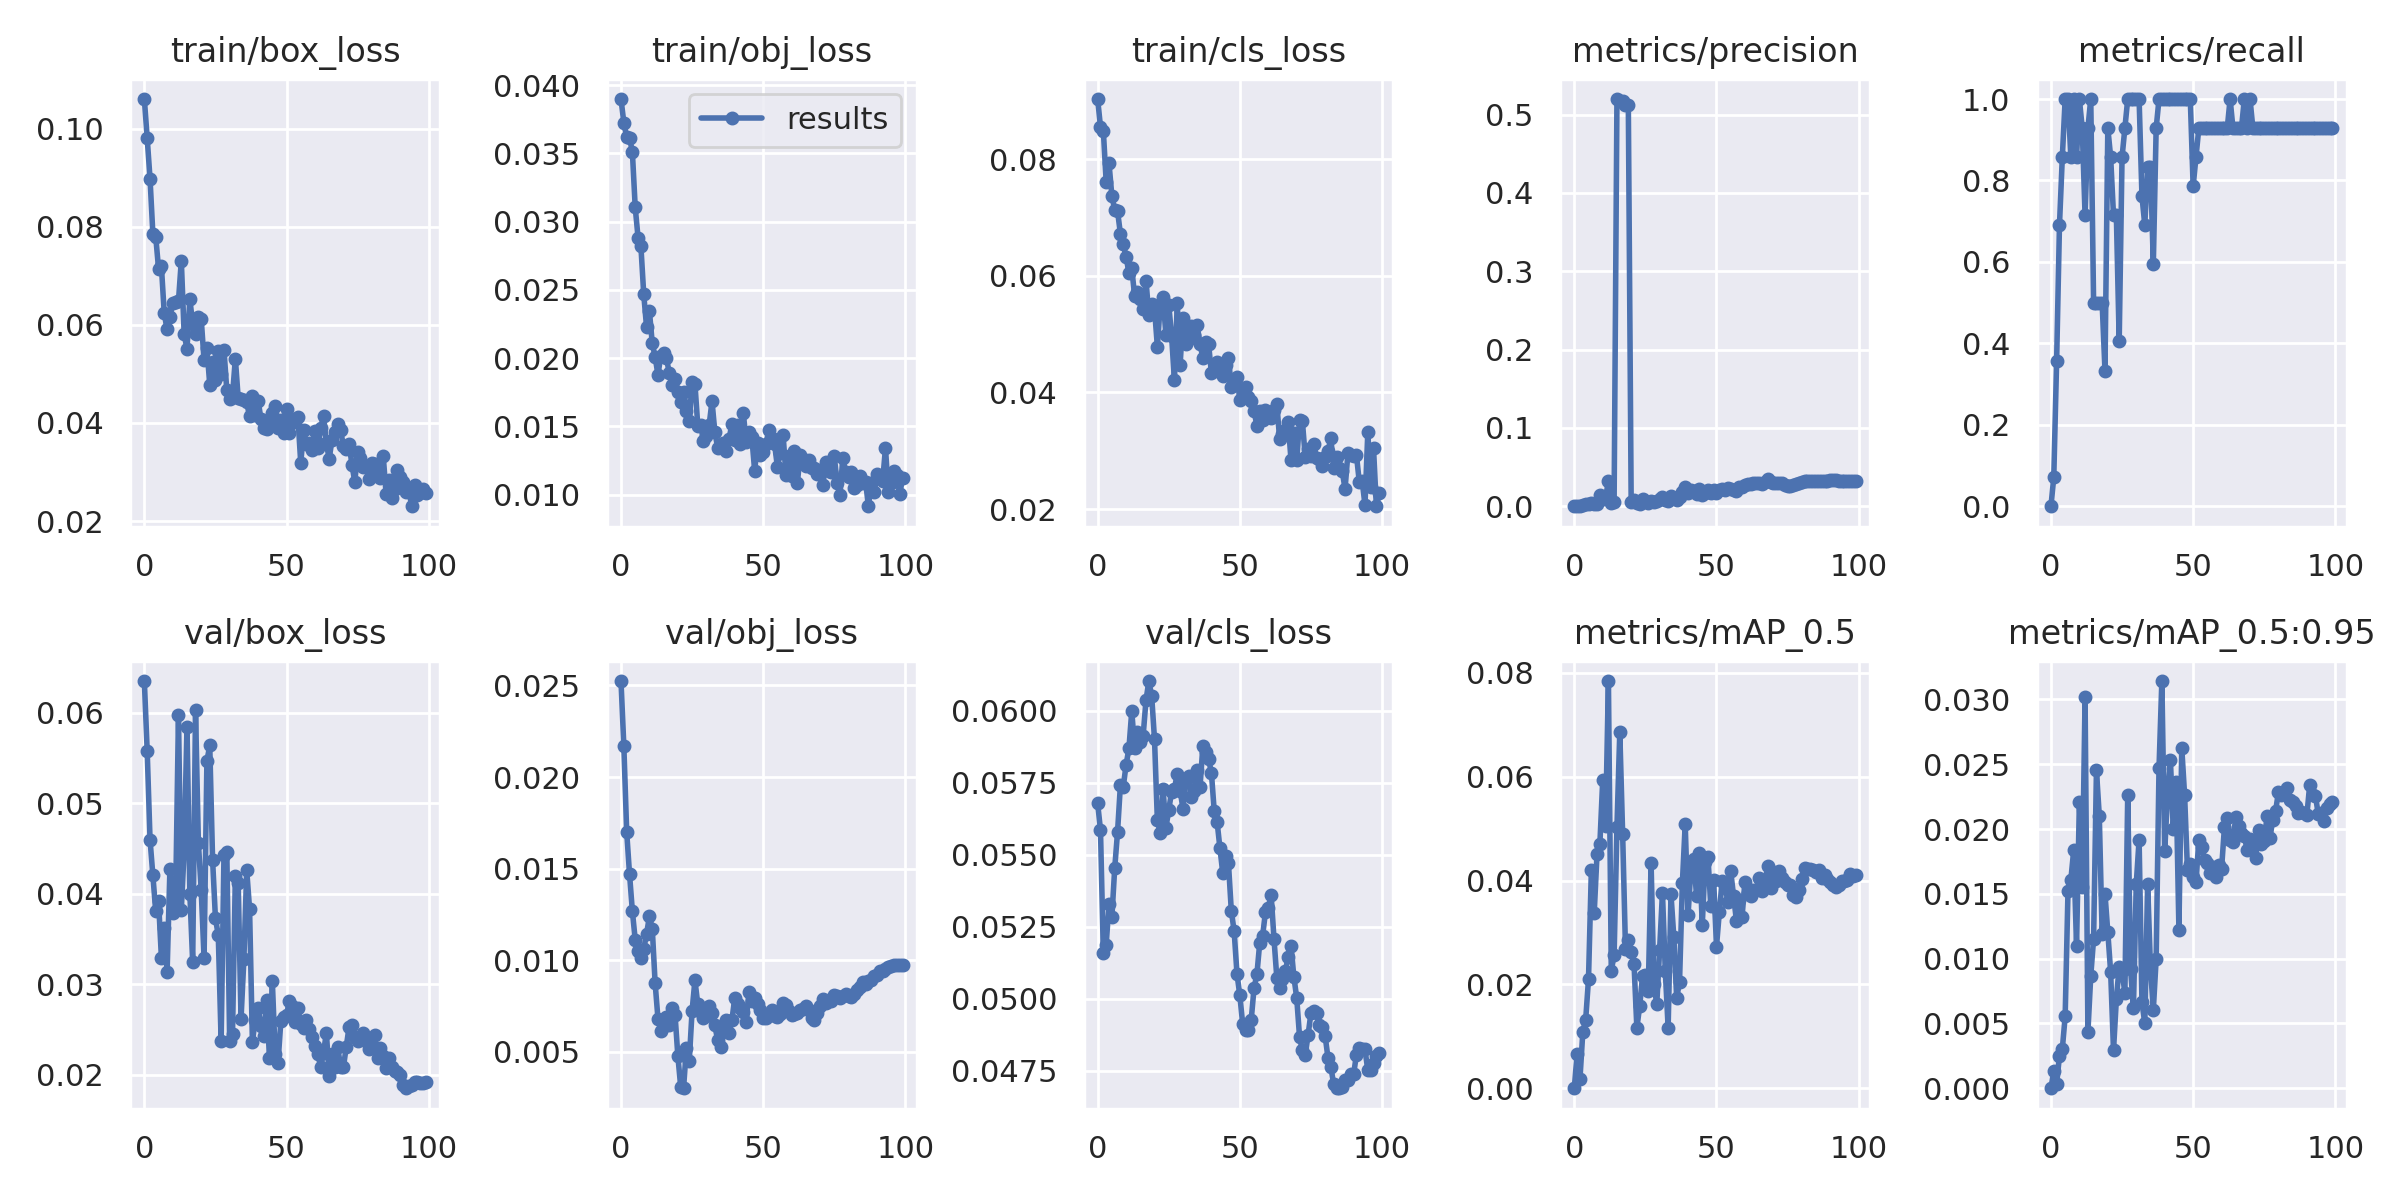

The table this chart was drawn from, first rows:
epoch, train/box_loss, train/obj_loss, train/cls_loss, metrics/precision, metrics/recall, metrics/mAP_0.5, metrics/mAP_0.5:0.95, val/box_loss, val/obj_loss, val/cls_loss, x/lr0, x/lr1, x/lr2
0, 0.1061, 0.03897, 0.0903, 0, 0, 0, 0, 0.06354, 0.02524, 0.05678, 0.0955, 0.0005, 0.0005
1, 0.09812, 0.03725, 0.08553, 0.0001858, 0.07143, 0.00667, 0.001334, 0.0558, 0.0217, 0.05586, 0.09009, 0.001089, 0.001089
2, 0.08982, 0.03617, 0.0849, 0.00085, 0.3571, 0.001855, 0.0003179, 0.046, 0.01701, 0.05158, 0.08467, 0.001666, 0.001666
3, 0.07856, 0.03614, 0.07612, 0.001988, 0.6905, 0.01084, 0.002512, 0.04203, 0.01471, 0.05188, 0.07923, 0.002232, 0.002232
4, 0.078, 0.0351, 0.07926, 0.002803, 0.8571, 0.01318, 0.00303, 0.03807, 0.01268, 0.05329, 0.07379, 0.002785, 0.002785
5, 0.07145, 0.03104, 0.07371, 0.003283, 1, 0.02103, 0.005546, 0.03917, 0.01112, 0.05282, 0.06833, 0.003327, 0.003327
6, 0.07191, 0.02883, 0.07131, 0.003563, 1, 0.04197, 0.01525, 0.03293, 0.01048, 0.05453, 0.06286, 0.003857, 0.003857
7, 0.06234, 0.0282, 0.07108, 0.003022, 0.8571, 0.03367, 0.01608, 0.03626, 0.01011, 0.05579, 0.05737, 0.004374, 0.004374
8, 0.05907, 0.02466, 0.06723, 0.00346, 1, 0.04517, 0.01836, 0.03132, 0.01061, 0.05741, 0.05188, 0.00488, 0.00488
9, 0.06162, 0.02225, 0.06548, 0.01375, 0.8571, 0.0471, 0.01097, 0.04278, 0.01145, 0.05735, 0.04637, 0.005374, 0.005374
10, 0.06437, 0.02343, 0.06323, 0.009275, 1, 0.05939, 0.02208, 0.03782, 0.01239, 0.05812, 0.04086, 0.005856, 0.005856
11, 0.06467, 0.02107, 0.06055, 0.01072, 0.9286, 0.0506, 0.01552, 0.03943, 0.01172, 0.05869, 0.03533, 0.006327, 0.006327
12, 0.06488, 0.02009, 0.06126, 0.03216, 0.7143, 0.07843, 0.03018, 0.0598, 0.008751, 0.05999, 0.02978, 0.006785, 0.006785
13, 0.07311, 0.01877, 0.05658, 0.003759, 0.9286, 0.02267, 0.004367, 0.03824, 0.00681, 0.0587, 0.02423, 0.007232, 0.007232
14, 0.05811, 0.02018, 0.05723, 0.004965, 1, 0.02557, 0.008663, 0.04482, 0.006129, 0.05925, 0.01867, 0.007666, 0.007666
15, 0.05511, 0.0204, 0.05601, 0.5198, 0.5, 0.05028, 0.01153, 0.05848, 0.006408, 0.0589, 0.01309, 0.008089, 0.008089
16, 0.06528, 0.01998, 0.05436, 0.5168, 0.5, 0.06862, 0.02453, 0.04002, 0.006919, 0.05914, 0.008416, 0.008416, 0.008416
17, 0.06013, 0.01887, 0.05917, 0.5179, 0.5, 0.04902, 0.02101, 0.03241, 0.006462, 0.06036, 0.008416, 0.008416, 0.008416
18, 0.05811, 0.01799, 0.05331, 0.5128, 0.5, 0.02689, 0.01192, 0.06028, 0.007374, 0.06103, 0.008317, 0.008317, 0.008317
19, 0.06166, 0.01844, 0.05515, 0.5123, 0.3333, 0.0285, 0.01501, 0.04565, 0.007033, 0.06051, 0.008218, 0.008218, 0.008218
20, 0.06119, 0.01748, 0.05436, 0.004934, 0.9286, 0.02628, 0.01203, 0.04038, 0.004763, 0.059, 0.008119, 0.008119, 0.008119
21, 0.0528, 0.01676, 0.04787, 0.008001, 0.8571, 0.02402, 0.008952, 0.03286, 0.003079, 0.05619, 0.00802, 0.00802, 0.00802
22, 0.0553, 0.0175, 0.05504, 0.00443, 0.7143, 0.01165, 0.002925, 0.05467, 0.003009, 0.05575, 0.007921, 0.007921, 0.007921
23, 0.04781, 0.01611, 0.05628, 0.002825, 0.7143, 0.01582, 0.006866, 0.05643, 0.005217, 0.05728, 0.007822, 0.007822, 0.007822
24, 0.05247, 0.01542, 0.04993, 0.008631, 0.4048, 0.02161, 0.00938, 0.04374, 0.004489, 0.05594, 0.007723, 0.007723, 0.007723
25, 0.0487, 0.01826, 0.05505, 0.007138, 0.8571, 0.02173, 0.009033, 0.03728, 0.007238, 0.05654, 0.007624, 0.007624, 0.007624
26, 0.05478, 0.01812, 0.04973, 0.004615, 0.9286, 0.01869, 0.007342, 0.03542, 0.008909, 0.05719, 0.007525, 0.007525, 0.007525
27, 0.05008, 0.01505, 0.04206, 0.007238, 1, 0.04344, 0.02265, 0.02369, 0.007595, 0.05729, 0.007426, 0.007426, 0.007426
28, 0.05491, 0.01513, 0.05531, 0.005783, 1, 0.01998, 0.009212, 0.04424, 0.007183, 0.05781, 0.007327, 0.007327, 0.007327
29, 0.04666, 0.01393, 0.04474, 0.006551, 1, 0.01619, 0.006163, 0.0446, 0.006867, 0.05722, 0.007228, 0.007228, 0.007228
30, 0.0448, 0.01432, 0.05278, 0.009432, 1, 0.02664, 0.01576, 0.02371, 0.00693, 0.0566, 0.007129, 0.007129, 0.007129
31, 0.04558, 0.01509, 0.04824, 0.01212, 1, 0.03768, 0.01919, 0.02446, 0.007518, 0.0576, 0.00703, 0.00703, 0.00703
32, 0.05314, 0.01685, 0.04919, 0.007501, 0.7619, 0.02255, 0.006625, 0.04192, 0.007136, 0.05773, 0.006931, 0.006931, 0.006931
33, 0.04506, 0.01459, 0.05146, 0.006068, 0.6905, 0.01164, 0.005008, 0.04118, 0.006436, 0.05702, 0.006832, 0.006832, 0.006832
34, 0.04483, 0.01342, 0.04986, 0.01263, 0.8333, 0.03733, 0.01574, 0.02616, 0.00563, 0.05721, 0.006733, 0.006733, 0.006733
35, 0.04463, 0.01353, 0.05149, 0.01105, 0.8333, 0.0291, 0.009278, 0.03276, 0.005266, 0.05794, 0.006634, 0.006634, 0.006634
36, 0.0442, 0.01376, 0.0483, 0.007942, 0.5952, 0.01743, 0.006064, 0.04258, 0.006161, 0.05735, 0.006535, 0.006535, 0.006535
37, 0.04133, 0.01322, 0.04592, 0.01125, 0.9286, 0.02041, 0.00998, 0.03832, 0.006753, 0.05877, 0.006436, 0.006436, 0.006436
38, 0.04545, 0.01406, 0.0487, 0.01803, 1, 0.03943, 0.0247, 0.02361, 0.006051, 0.05857, 0.006337, 0.006337, 0.006337
39, 0.04172, 0.0152, 0.04838, 0.02395, 1, 0.05088, 0.03142, 0.02607, 0.006737, 0.05832, 0.006238, 0.006238, 0.006238
40, 0.04457, 0.01398, 0.04333, 0.01675, 1, 0.03331, 0.01827, 0.02737, 0.007922, 0.05785, 0.006139, 0.006139, 0.006139
41, 0.04084, 0.01513, 0.04387, 0.02092, 1, 0.04223, 0.02267, 0.02542, 0.007635, 0.05651, 0.00604, 0.00604, 0.00604
42, 0.03889, 0.01367, 0.04523, 0.01967, 1, 0.04413, 0.02536, 0.02431, 0.007416, 0.05615, 0.005941, 0.005941, 0.005941
43, 0.03882, 0.016, 0.04355, 0.01624, 1, 0.03699, 0.02004, 0.02829, 0.007194, 0.05523, 0.005842, 0.005842, 0.005842
44, 0.04059, 0.01387, 0.04279, 0.02216, 1, 0.04529, 0.02363, 0.02179, 0.006615, 0.05436, 0.005743, 0.005743, 0.005743
45, 0.04211, 0.01457, 0.04467, 0.01394, 1, 0.03147, 0.01225, 0.03038, 0.008262, 0.05497, 0.005644, 0.005644, 0.005644
46, 0.04338, 0.01421, 0.04596, 0.01682, 1, 0.0436, 0.02626, 0.02225, 0.007796, 0.0547, 0.005545, 0.005545, 0.005545
47, 0.03897, 0.01175, 0.04089, 0.02047, 1, 0.04452, 0.02261, 0.02127, 0.007953, 0.05305, 0.005446, 0.005446, 0.005446
48, 0.04057, 0.01377, 0.04162, 0.01721, 1, 0.03509, 0.01686, 0.02591, 0.007634, 0.05234, 0.005347, 0.005347, 0.005347
49, 0.03803, 0.01293, 0.04268, 0.02039, 1, 0.0401, 0.01728, 0.0264, 0.007275, 0.05086, 0.005248, 0.005248, 0.005248
50, 0.04294, 0.01315, 0.0387, 0.01738, 0.7857, 0.02728, 0.01629, 0.02655, 0.006858, 0.05011, 0.005149, 0.005149, 0.005149
51, 0.03791, 0.01374, 0.03936, 0.02115, 0.8571, 0.03395, 0.01588, 0.02816, 0.006832, 0.04912, 0.00505, 0.00505, 0.00505
52, 0.0409, 0.01475, 0.04089, 0.02153, 0.9286, 0.03988, 0.01915, 0.02763, 0.007072, 0.04892, 0.004951, 0.004951, 0.004951
53, 0.04025, 0.01416, 0.03925, 0.02086, 0.9286, 0.03915, 0.01863, 0.02586, 0.007284, 0.04892, 0.004852, 0.004852, 0.004852
54, 0.04131, 0.01371, 0.0385, 0.02287, 0.9286, 0.03578, 0.01764, 0.02732, 0.006934, 0.04926, 0.004753, 0.004753, 0.004753
55, 0.0318, 0.01203, 0.03682, 0.02249, 0.9286, 0.04177, 0.0174, 0.02563, 0.006912, 0.05037, 0.004654, 0.004654, 0.004654
56, 0.03867, 0.01308, 0.03431, 0.02022, 0.9286, 0.03707, 0.01657, 0.02516, 0.007059, 0.05084, 0.004555, 0.004555, 0.004555
57, 0.03578, 0.01438, 0.03679, 0.01958, 0.9286, 0.0323, 0.01707, 0.02598, 0.007642, 0.05195, 0.004456, 0.004456, 0.004456
58, 0.03599, 0.01146, 0.03527, 0.02443, 0.9286, 0.03623, 0.01631, 0.025, 0.007549, 0.05218, 0.004357, 0.004357, 0.004357
59, 0.03448, 0.01281, 0.03701, 0.02448, 0.9286, 0.03307, 0.01724, 0.02414, 0.007207, 0.05299, 0.004258, 0.004258, 0.004258
... 40 more rows
